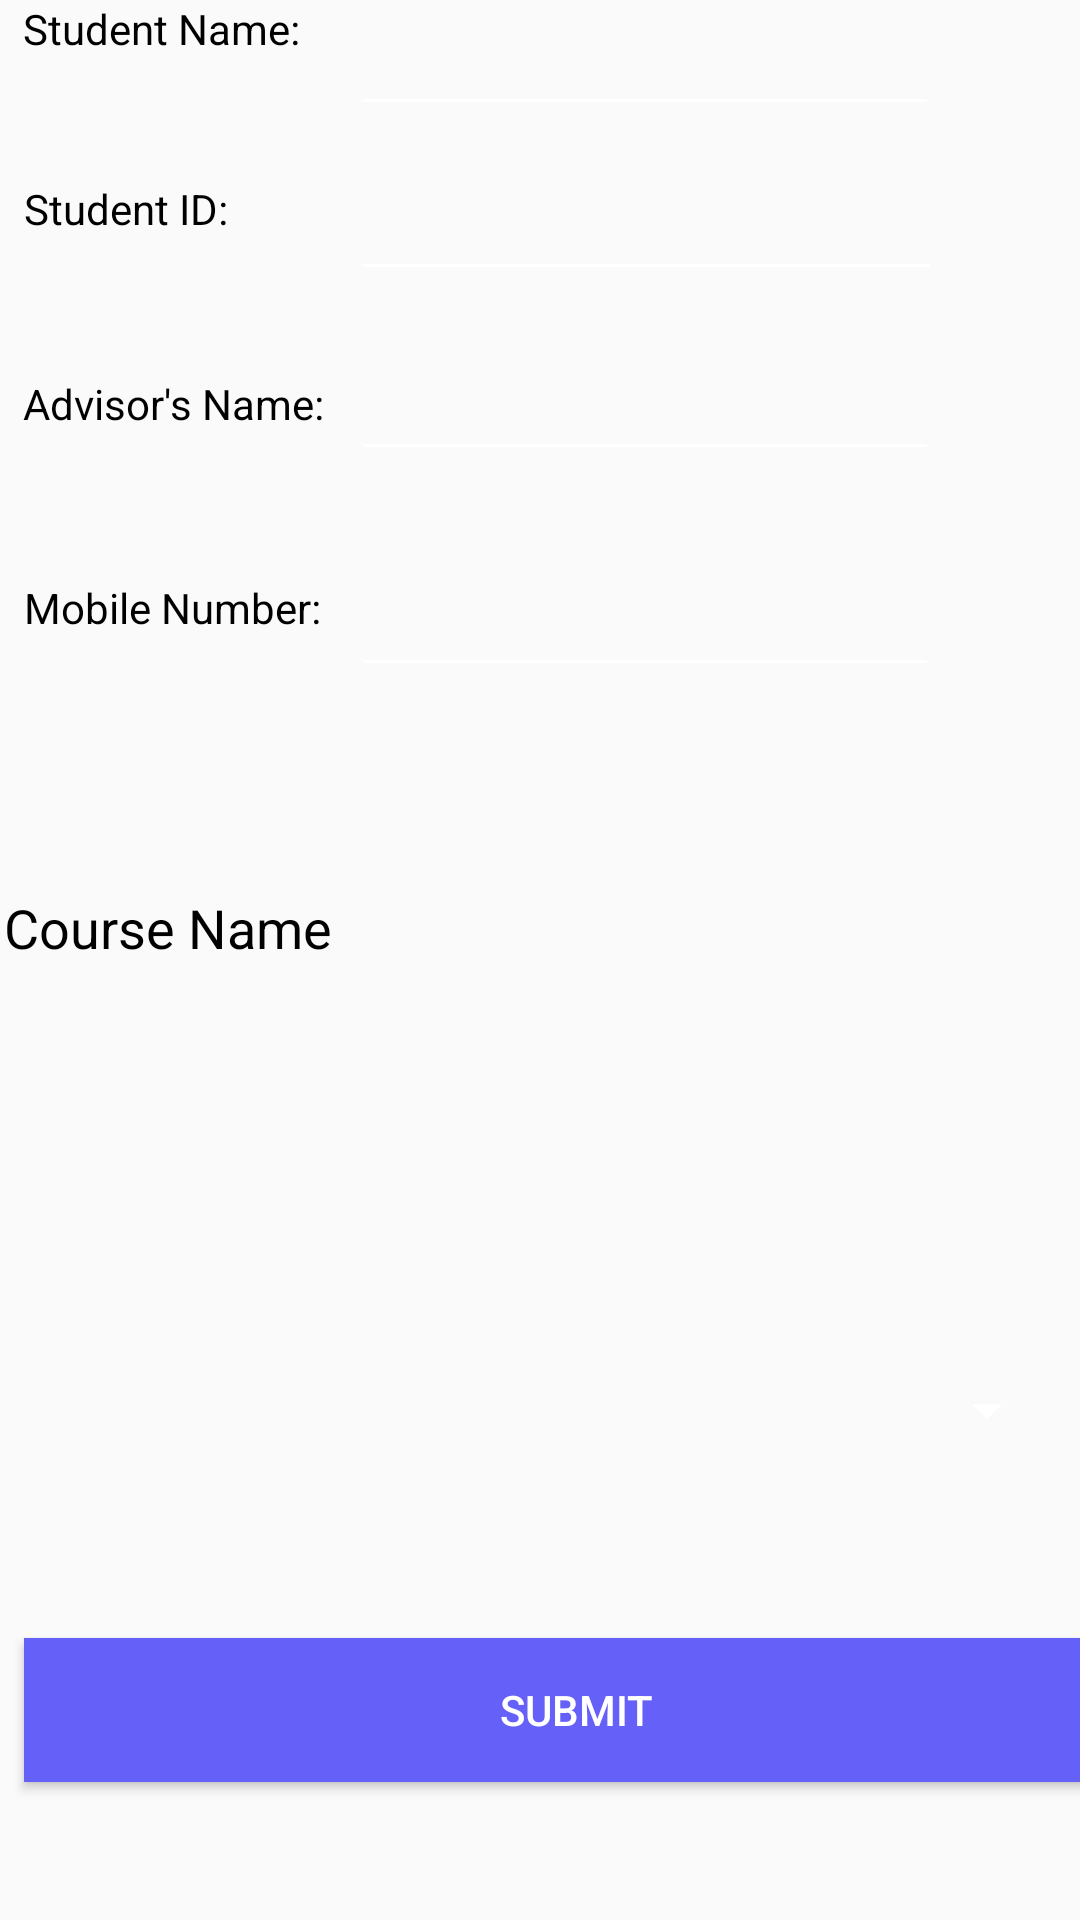

This screen was rendered from an Android layout file. Write that file and the resources it references.
<!-- AndroidManifest.xml: application theme AppTheme -->
<!-- res/layout/activity_delete_course_student_screen.xml -->
<?xml version="1.0" encoding="utf-8"?>
<android.support.constraint.ConstraintLayout xmlns:android="http://schemas.android.com/apk/res/android"
    xmlns:app="http://schemas.android.com/apk/res-auto"
    xmlns:tools="http://schemas.android.com/tools"
    android:layout_width="match_parent"
    android:layout_height="match_parent"
    tools:context="com.example.taibahsystem.DeleteCourseStudentScreen">
    <TextView
        android:id="@+id/textView"
        android:layout_width="102dp"
        android:layout_height="24dp"
        android:text="Student Name:"
        android:textColor="@android:color/black"
        android:layout_marginLeft="8dp"
        app:layout_constraintLeft_toLeftOf="parent"
        app:layout_constraintRight_toLeftOf="@+id/StudenName_EditText"
        android:layout_marginRight="8dp"
        app:layout_constraintHorizontal_bias="0.347"
        tools:layout_editor_absoluteY="45dp" />

    <TextView
        android:id="@+id/textView2"
        android:layout_width="101dp"
        android:layout_height="25dp"
        android:text="Student ID:"
        android:textColor="@android:color/black"
        android:layout_marginLeft="8dp"
        app:layout_constraintLeft_toLeftOf="parent"
        app:layout_constraintRight_toLeftOf="@+id/StudentID_EditText"
        android:layout_marginRight="8dp"
        android:layout_marginTop="36dp"
        app:layout_constraintTop_toBottomOf="@+id/textView"
        app:layout_constraintHorizontal_bias="0.333" />

    <TextView
        android:id="@+id/textView5"
        android:layout_width="102dp"
        android:layout_height="24dp"
        android:text="Advisor's Name:"
        android:textColor="@android:color/black"
        android:layout_marginLeft="8dp"
        app:layout_constraintLeft_toLeftOf="parent"
        app:layout_constraintRight_toLeftOf="@+id/AdvisorName_EditText"
        android:layout_marginRight="8dp"
        android:layout_marginTop="40dp"
        app:layout_constraintTop_toBottomOf="@+id/textView2"
        app:layout_constraintHorizontal_bias="0.347" />

    <TextView
        android:id="@+id/textView6"
        android:layout_width="101dp"
        android:layout_height="25dp"
        android:text="Mobile Number:"
        android:textColor="@android:color/black"
        android:layout_marginLeft="8dp"
        app:layout_constraintLeft_toLeftOf="parent"
        app:layout_constraintRight_toLeftOf="@+id/MobileNumber_EditText"
        android:layout_marginRight="8dp"
        android:layout_marginTop="44dp"
        app:layout_constraintTop_toBottomOf="@+id/textView5"
        app:layout_constraintHorizontal_bias="0.333" />

    <EditText
        android:id="@+id/StudenName_EditText"
        android:layout_width="196dp"
        android:layout_height="42dp"
        android:ems="10"
        android:inputType="textPersonName"
        android:text=" "
        android:layout_marginRight="47dp"
        app:layout_constraintRight_toRightOf="parent"
        app:layout_constraintTop_toTopOf="@+id/textView"
        android:layout_marginTop="0dp" />

    <EditText
        android:id="@+id/AdvisorName_EditText"
        android:layout_width="196dp"
        android:layout_height="42dp"
        android:ems="10"
        android:inputType="textPersonName"
        android:text=" "
        android:layout_marginRight="47dp"
        app:layout_constraintRight_toRightOf="parent"
        android:layout_marginTop="18dp"
        app:layout_constraintTop_toBottomOf="@+id/StudentID_EditText" />

    <EditText
        android:id="@+id/MobileNumber_EditText"
        android:layout_width="196dp"
        android:layout_height="45dp"
        android:ems="10"
        android:inputType="phone"
        android:layout_marginRight="47dp"
        app:layout_constraintRight_toRightOf="parent"
        android:layout_marginTop="27dp"
        app:layout_constraintTop_toBottomOf="@+id/AdvisorName_EditText" />

    <EditText
        android:id="@+id/StudentID_EditText"
        android:layout_width="197dp"
        android:layout_height="44dp"
        android:ems="10"
        android:inputType="number"
        android:layout_marginRight="46dp"
        app:layout_constraintRight_toRightOf="parent"
        android:layout_marginTop="11dp"
        app:layout_constraintTop_toBottomOf="@+id/StudenName_EditText" />

    <Button
        android:id="@+id/SubmitDelete_Button"
        android:layout_width="368dp"
        android:layout_height="wrap_content"
        android:background="@color/colorPrimary"
        android:text="Submit"
        android:layout_marginLeft="8dp"
        app:layout_constraintLeft_toLeftOf="parent"
        android:layout_marginRight="8dp"
        app:layout_constraintRight_toRightOf="parent"
        app:layout_constraintBottom_toBottomOf="parent"
        app:layout_constraintHorizontal_bias="0.0"
        android:layout_marginBottom="46dp" />

    <TextView
        android:id="@+id/textView7"
        android:layout_width="112dp"
        android:layout_height="31dp"
        android:layout_marginLeft="8dp"
        android:layout_marginRight="8dp"
        android:layout_marginTop="79dp"
        android:text="Course Name"
        android:textColor="@android:color/black"
        android:textSize="18sp"
        app:layout_constraintHorizontal_bias="0.615"
        app:layout_constraintLeft_toLeftOf="parent"
        app:layout_constraintRight_toLeftOf="@+id/Courses_list_Delete"
        app:layout_constraintTop_toBottomOf="@+id/textView6" />

    <Spinner
        android:id="@+id/Courses_list_Delete"
        android:layout_width="236dp"
        android:layout_height="24dp"
        android:layout_marginRight="7dp"
        app:layout_constraintRight_toRightOf="parent"
        android:layout_marginBottom="64dp"
        app:layout_constraintBottom_toTopOf="@+id/SubmitDelete_Button"
        android:layout_marginTop="8dp"
        app:layout_constraintTop_toBottomOf="@+id/MobileNumber_EditText"
        app:layout_constraintVertical_bias="1.0" />

    <android.support.constraint.Guideline
        android:layout_width="wrap_content"
        android:layout_height="wrap_content"
        android:id="@+id/guideline"
        app:layout_constraintGuide_begin="20dp"
        android:orientation="horizontal" />
</android.support.constraint.ConstraintLayout>
<!-- resources referenced by this layout -->
<resources>
  <color name="colorPrimary">#6560f7</color>
  <style name="AppTheme" parent="Theme.AppCompat.Light.DarkActionBar">
          
          <item name="colorPrimary">@color/colorPrimary</item>
          <item name="colorPrimaryDark">@color/colorPrimaryDark</item>
          <item name="colorAccent">@color/colorAccent</item>
          <item name="android:textColor">@color/colorText</item>
          <item name="android:textColorHint">@color/colorText</item>
          <item name="colorControlNormal">@color/colorText</item>
          <item name="colorControlActivated">@color/colorText</item>
      </style>
  <color name="colorPrimaryDark">#5179d8</color>
  <color name="colorAccent">#FFFFFF</color>
  <color name="colorText">#FFFFFF</color>
</resources>
